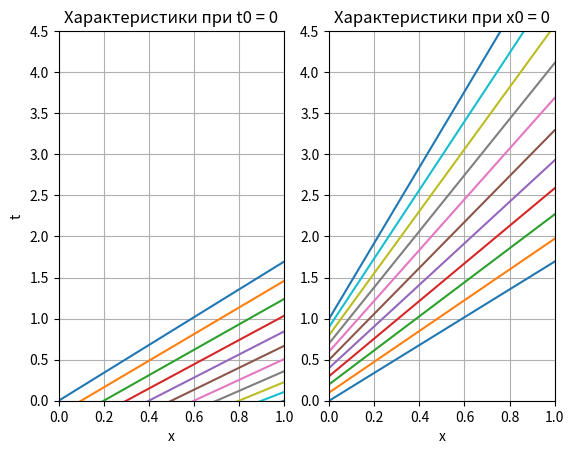

This chart was generated by the following Python code: (Note: this script raises an exception after producing the figure.)
import numpy as np
import matplotlib.pyplot as plt
# from mpl_toolkits.mplot3d import Axes3D


# характеристика при t0 = 0, x0 взята с определенным шагом на промежутке [0; 1].
def char1(x):
    return [(x - x0) / (2 + 4 / np.pi * np.arctan(x0 - 2)) for x0 in np.arange(0, 1.1, 0.1)]


# характеристика при x0 = 0, t0 взята с определенным шагом на промежутке [0; 1].
def char2(x):
    return [(x * np.exp(t0)) / (2 - 4 / np.pi * np.arctan(2)) + t0 for t0 in np.arange(0, 1.1, 0.1)]


# Так как x принадлежит [0; 1], создадим соответствующий массив
x_arr = np.arange(0, 1.1, 0.1)

# И передадим массив в функции, отвечающие за характеристики
char1_arr = [char1(x) for x in x_arr]
char2_arr = [char2(x) for x in x_arr]

plt.subplot(1, 2, 1)
plt.ylim(0, 4.5)
plt.xlim(0, 1)
plt.plot(x_arr, char1_arr)
plt.title('Характеристики при t0 = 0')
plt.ylabel('t')
plt.xlabel('x')
plt.grid(True)
plt.subplot(1, 2, 2)
plt.ylim(0, 4.5)
plt.xlim(0, 1)
plt.plot(x_arr, char2_arr)
plt.title('Характеристики при x0 = 0')
plt.xlabel('x')
plt.grid(True)
plt.show()


# создадим класс нашего уравнения, чтобы его решить
class Equation:
    def __init__(self, N, S, X, T, eps):  # нициализация
        self.N = N
        self.S = S
        self.X = X
        self.T = T
        self.eps = eps

        self.y = np.zeros((self.N, self.S),
                          dtype=float)  # заполняем нулями масиив y - создаем сетку, куда потом поместим наше решение
        print(self.y)
        self.x, self.t = np.linspace(self.X[0], self.X[1], self.N), np.linspace(0., self.T,
                                                                                self.S)  # массивы x и t, заполнены равноерно меняющимися значениями

        self.h = (float(self.X[1]) - float(self.X[0])) / (self.N - 1)  # шаг изменения x
        self.tau = float(self.T) / (self.S - 1)  # шаг изменения t
        print("self.h, tau = ", self.h, self.tau, sep='  ')
        self.y[:, 0] = 2. - 4. / np.pi * np.arctan(self.x + 2.)  # заполняем y для всех x в момент времени 0
        self.y[self.N - 1, :] = (2. - 4. / np.pi * np.arctan(2.)) * np.exp(
            -self.t)  # заполняем y для всех t со значением x=0

        print(self.y[:, 0], self.y[self.N - 1, :])
        # print(np.max(self.y), np.min(self.y))
        # циклом проходимся по всем значениям и решаем уравнение в области
        for j in range(1, self.S):
            for i in range(self.N - 2, -1, -1):
                # q=self.q(self.y[i, j-1], self.y[i+1, j], self.y[i+1, j-1])
                if i < 4 and j < 4:
                    print("To Nyuton method:", self.y[i, j - 1], self.y[i + 1, j], self.y[i + 1, j - 1], sep='    ')
                    # print("q=", q, "    D/4=", (-self.h/self.tau)**2 - 4.*self.h*q, sep=' ')
                # yield_output = (i < 2 and j < 2)
                # self.y[i, j] = -self.h/self.tau - np.sqrt((-self.h/self.tau)**2 - 4.*self.h*q)
                self.y[i, j] = self.Nyuton(self.y[i, j - 1], self.y[i + 1, j], self.y[i + 1, j - 1])

    def fun_x(self, x):
        return x ** 2 / 2.  # функция за производной по x

    def d_fun_x(self, x):
        return x  # производная этой функции по x

    def function(self, x, B, L, BL):  # K и L это точки
        return (x - B + L - BL) / self.tau - (self.fun_x(x) - self.fun_x(L) + self.fun_x(B) - self.fun_x(BL)) / (
            -self.h)  # функция шаблона аппроксимации

    def d_function(self, x):
        return 1 / self.tau - self.d_fun_x(x) / (-self.h)  # производная шаблона апроксимации

    """
    def q(self, B, L, BL):
        return (-B+L-BL)/self.tau - (-self.fun_x(L)+self.fun_x(B)-self.fun_x(BL))/(-self.h)

    """

    def Nyuton(self, B, L, BL, yield_output=False):  # B - bottom, L - left
        result = B  # начало отсчета (нулевое приближение)
        # if yield_output == True:
        #    print(L)
        delta = self.eps + 1  # delta чуть больше eps чтобы цикл запустился
        while (delta > self.eps):
            y = result
            result = y - self.function(y, B, L, BL) / (self.d_function(y) + 0.000001)  # формула итерации
            delta = abs(result - y)  # различие результата и начального приближения
            if yield_output == True:
                print(y, end='  ')
        return result

    def Plot(self):  # рисуем график
        fig = plt.figure()
        ax = fig.gca(projection='3d')
        t_p, x_p = np.meshgrid(self.t, self.x)
        ax.set_xlabel("x")
        ax.set_ylabel("t")
        ax.set_zlabel("u")
        print(self.y)
        print(np.max(self.y), np.min(self.y))
        surf = ax.plot_surface(
            t_p, x_p, self.y, cmap='inferno')
        # ax.view_init(60, 35)
        plt.show()


N, S = 100, 2000  # количество x, t
X = [-1., 0.]
T = 20.  # задаем максимальный х и максимальное время
eps = 0.001  # невязка (точность)

# создаем объект класса и рисуем график
solve = Equation(N, S, X, T, eps)
solve.Plot()